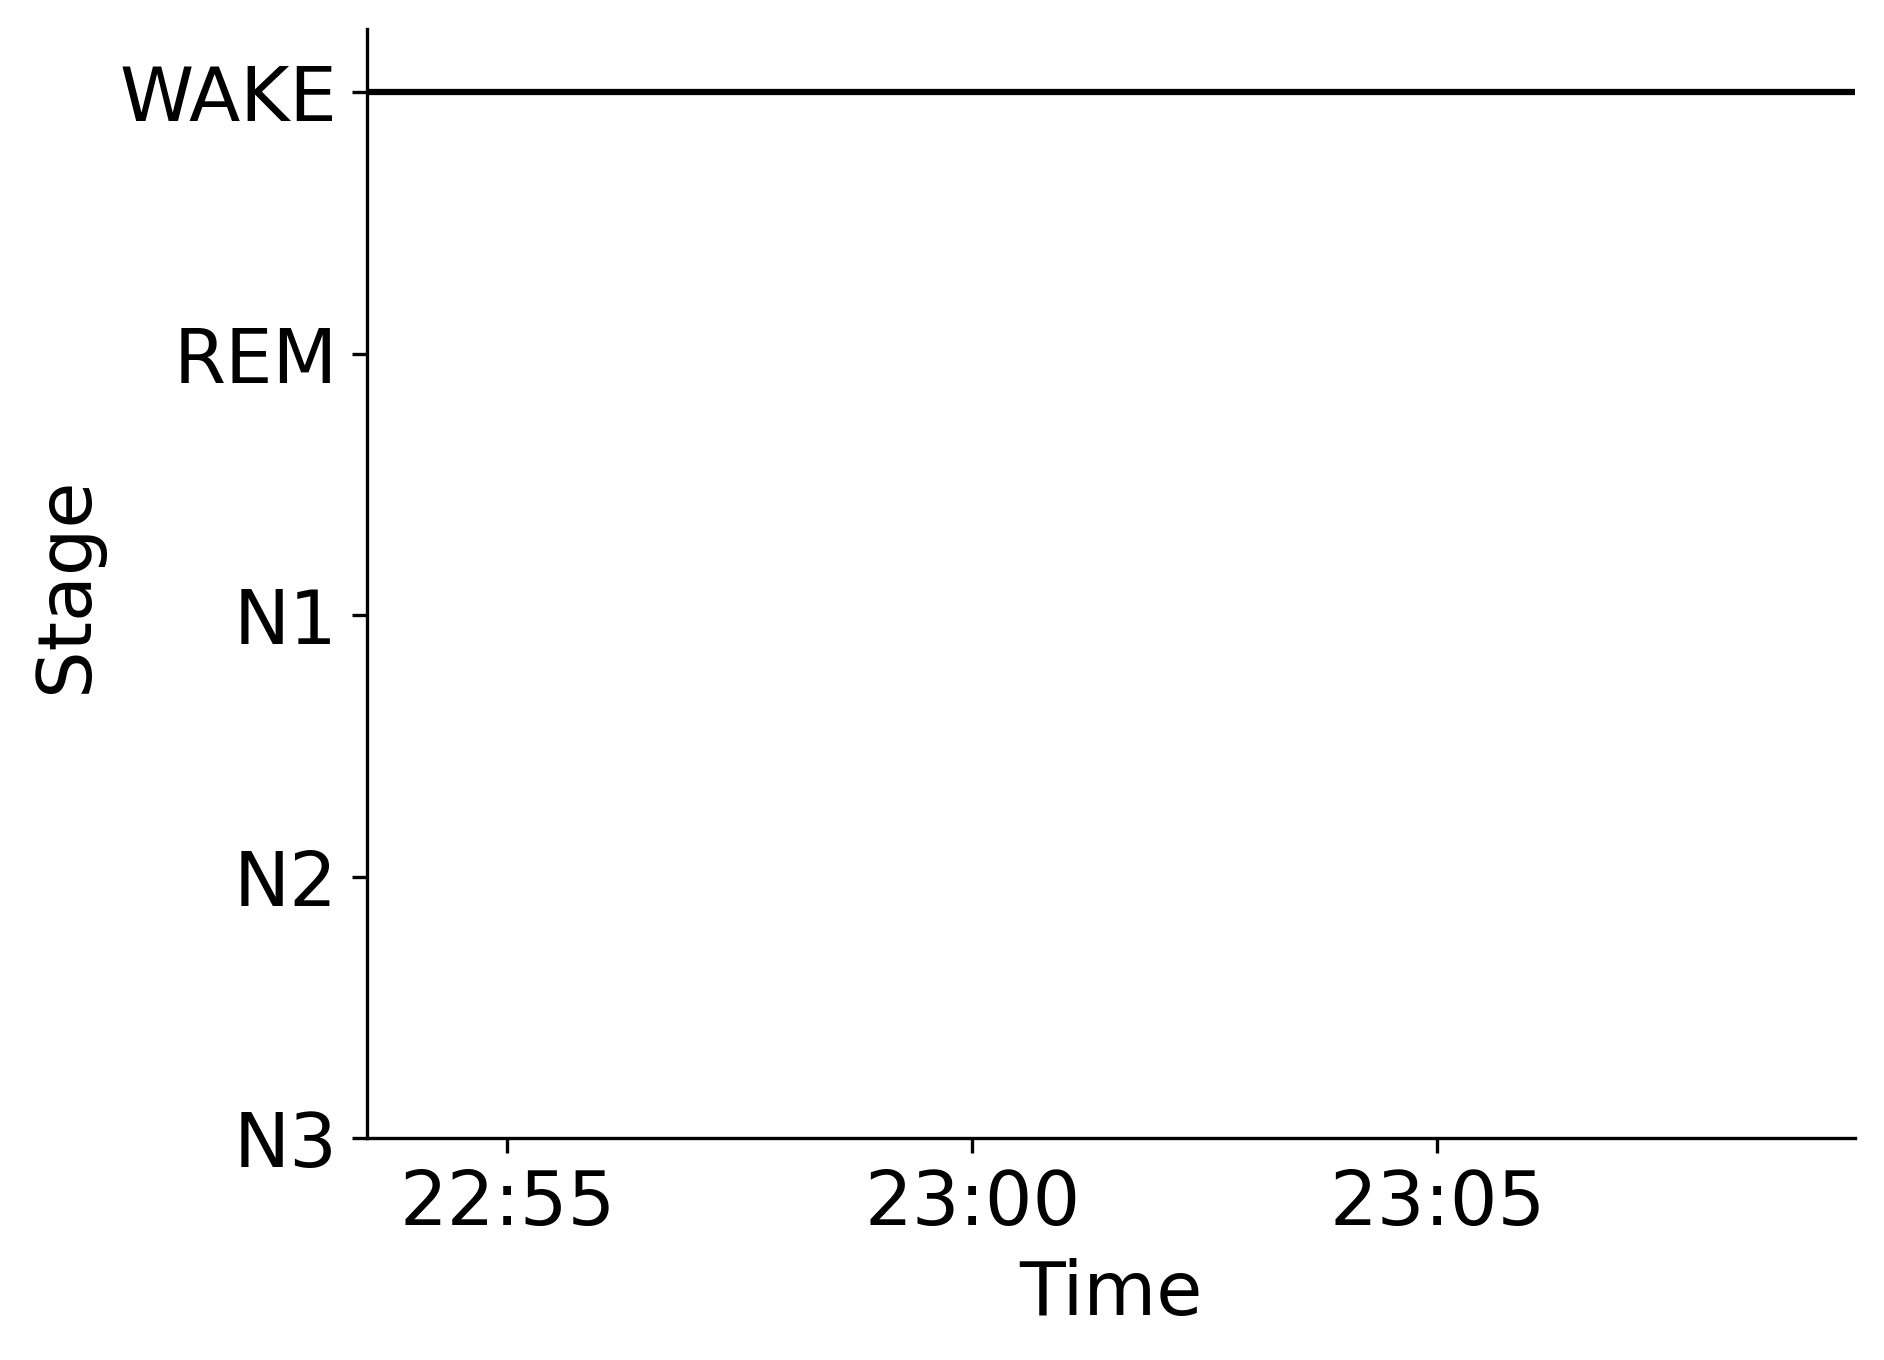

The data file committed next to this chart (first rows):
Epoch, Subject, Session, Recording, RecordingEpoch, Time, Stage
0, sub-00067, ses-1, sub-00067_ses-1_task-sleep_acq-20161011T…, 0, 2016-10-11 22:53:29.166006+00:00, WAKE
1, sub-00067, ses-1, sub-00067_ses-1_task-sleep_acq-20161011T…, 1, 2016-10-11 22:53:59.166006+00:00, WAKE
2, sub-00067, ses-1, sub-00067_ses-1_task-sleep_acq-20161011T…, 2, 2016-10-11 22:54:29.166006+00:00, WAKE
3, sub-00067, ses-1, sub-00067_ses-1_task-sleep_acq-20161011T…, 3, 2016-10-11 22:54:59.166006+00:00, WAKE
4, sub-00067, ses-1, sub-00067_ses-1_task-sleep_acq-20161011T…, 4, 2016-10-11 22:55:29.166006+00:00, WAKE
5, sub-00067, ses-1, sub-00067_ses-1_task-sleep_acq-20161011T…, 5, 2016-10-11 22:55:59.166006+00:00, WAKE
6, sub-00067, ses-1, sub-00067_ses-1_task-sleep_acq-20161011T…, 6, 2016-10-11 22:56:29.166006+00:00, WAKE
7, sub-00067, ses-1, sub-00067_ses-1_task-sleep_acq-20161011T…, 7, 2016-10-11 22:56:59.166006+00:00, WAKE
8, sub-00067, ses-1, sub-00067_ses-1_task-sleep_acq-20161011T…, 8, 2016-10-11 22:57:29.166006+00:00, WAKE
9, sub-00067, ses-1, sub-00067_ses-1_task-sleep_acq-20161011T…, 9, 2016-10-11 22:57:59.166006+00:00, WAKE
10, sub-00067, ses-1, sub-00067_ses-1_task-sleep_acq-20161011T…, 10, 2016-10-11 22:58:29.166006+00:00, WAKE
11, sub-00067, ses-1, sub-00067_ses-1_task-sleep_acq-20161011T…, 11, 2016-10-11 22:58:59.166006+00:00, WAKE
12, sub-00067, ses-1, sub-00067_ses-1_task-sleep_acq-20161011T…, 12, 2016-10-11 22:59:29.166006+00:00, WAKE
13, sub-00067, ses-1, sub-00067_ses-1_task-sleep_acq-20161011T…, 13, 2016-10-11 22:59:59.166006+00:00, WAKE
14, sub-00067, ses-1, sub-00067_ses-1_task-sleep_acq-20161011T…, 14, 2016-10-11 23:00:29.166006+00:00, WAKE
15, sub-00067, ses-1, sub-00067_ses-1_task-sleep_acq-20161011T…, 15, 2016-10-11 23:00:59.166006+00:00, WAKE
16, sub-00067, ses-1, sub-00067_ses-1_task-sleep_acq-20161011T…, 16, 2016-10-11 23:01:29.166006+00:00, WAKE
17, sub-00067, ses-1, sub-00067_ses-1_task-sleep_acq-20161011T…, 17, 2016-10-11 23:01:59.166006+00:00, WAKE
18, sub-00067, ses-1, sub-00067_ses-1_task-sleep_acq-20161011T…, 18, 2016-10-11 23:02:29.166006+00:00, WAKE
19, sub-00067, ses-1, sub-00067_ses-1_task-sleep_acq-20161011T…, 19, 2016-10-11 23:02:59.166006+00:00, WAKE
20, sub-00067, ses-1, sub-00067_ses-1_task-sleep_acq-20161011T…, 20, 2016-10-11 23:03:29.166006+00:00, WAKE
21, sub-00067, ses-1, sub-00067_ses-1_task-sleep_acq-20161011T…, 21, 2016-10-11 23:03:59.166006+00:00, WAKE
22, sub-00067, ses-1, sub-00067_ses-1_task-sleep_acq-20161011T…, 22, 2016-10-11 23:04:29.166006+00:00, WAKE
23, sub-00067, ses-1, sub-00067_ses-1_task-sleep_acq-20161011T…, 23, 2016-10-11 23:04:59.166006+00:00, WAKE
24, sub-00067, ses-1, sub-00067_ses-1_task-sleep_acq-20161011T…, 24, 2016-10-11 23:05:29.166006+00:00, WAKE
25, sub-00067, ses-1, sub-00067_ses-1_task-sleep_acq-20161011T…, 25, 2016-10-11 23:05:59.166006+00:00, WAKE
26, sub-00067, ses-1, sub-00067_ses-1_task-sleep_acq-20161011T…, 26, 2016-10-11 23:06:29.166006+00:00, WAKE
27, sub-00067, ses-1, sub-00067_ses-1_task-sleep_acq-20161011T…, 27, 2016-10-11 23:06:59.166006+00:00, WAKE
28, sub-00067, ses-1, sub-00067_ses-1_task-sleep_acq-20161011T…, 28, 2016-10-11 23:07:29.166006+00:00, WAKE
29, sub-00067, ses-1, sub-00067_ses-1_task-sleep_acq-20161011T…, 29, 2016-10-11 23:07:59.166006+00:00, WAKE
30, sub-00067, ses-1, sub-00067_ses-1_task-sleep_acq-20161011T…, 30, 2016-10-11 23:08:29.166006+00:00, WAKE
31, sub-00067, ses-1, sub-00067_ses-1_task-sleep_acq-20161011T…, 31, 2016-10-11 23:08:59.166006+00:00, WAKE
